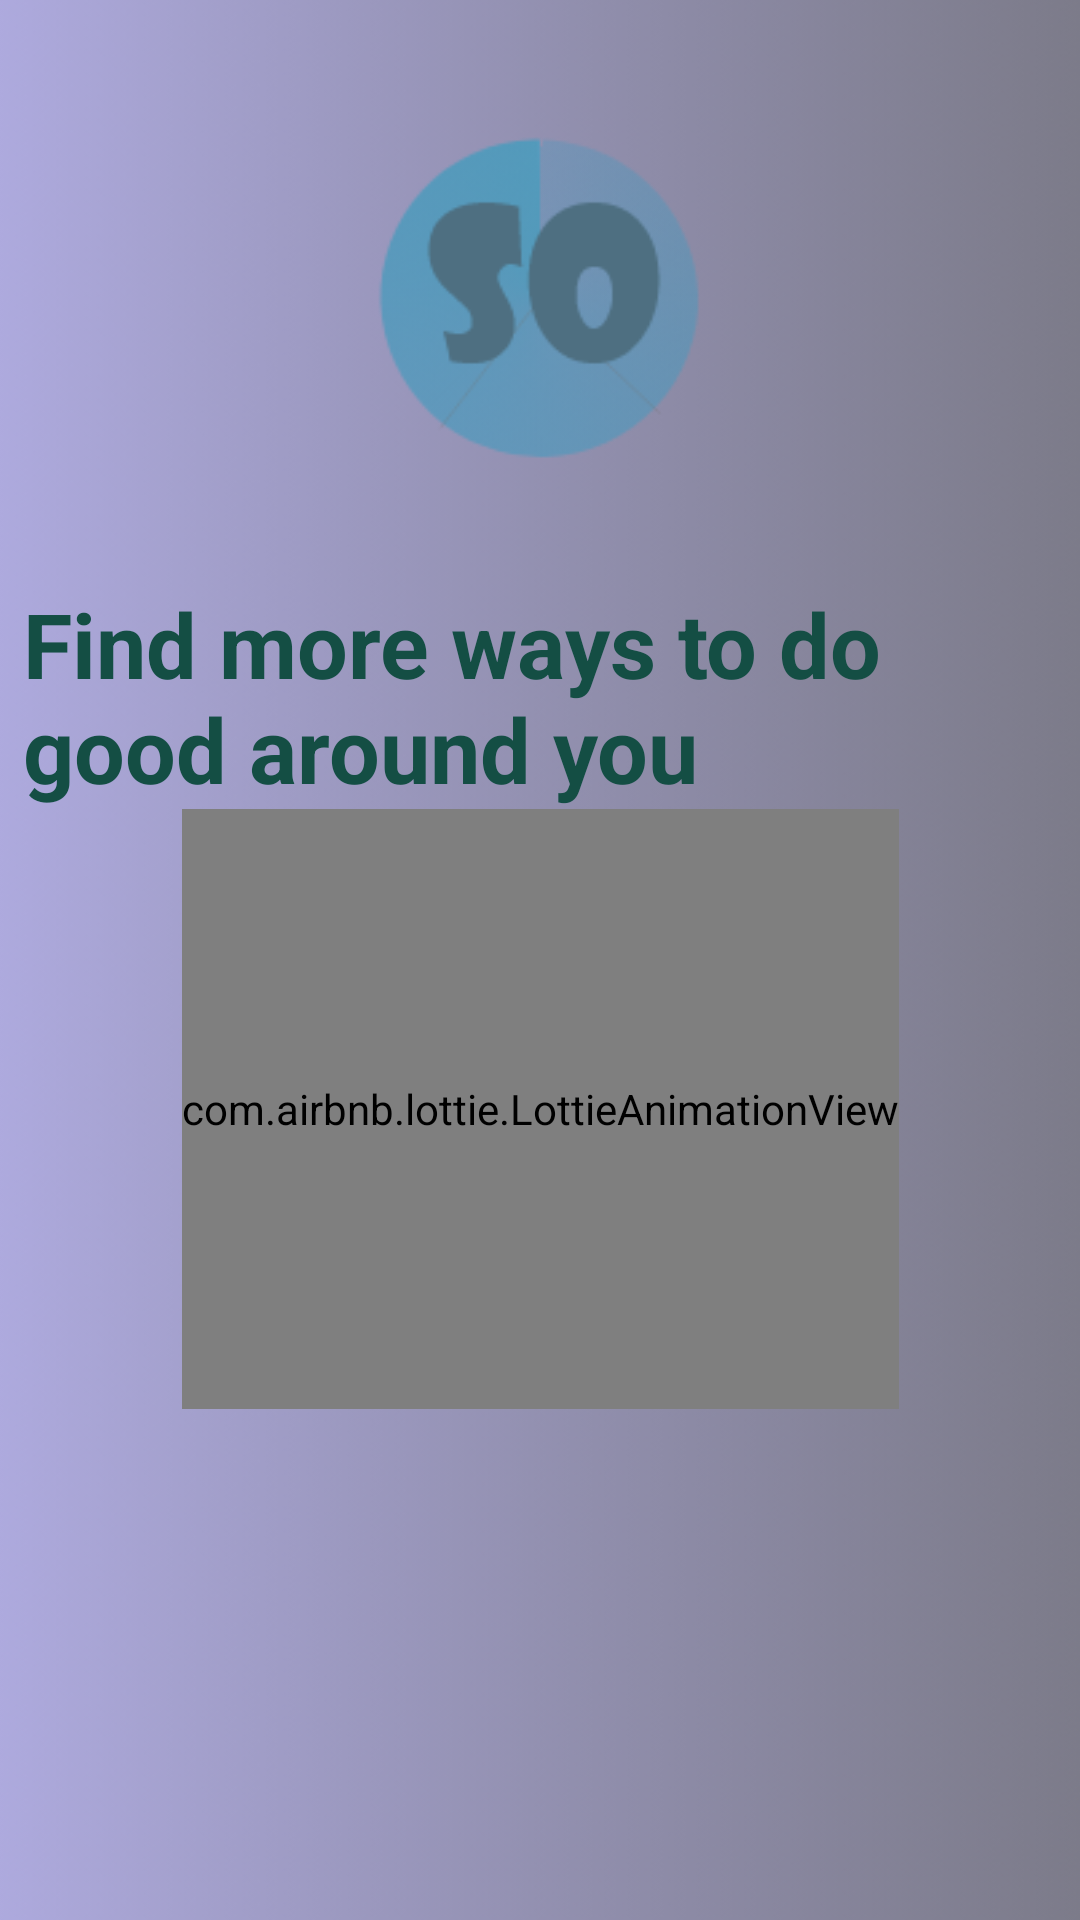

Reconstruct the res/layout file that produces this screen, plus the resources it refers to.
<!-- AndroidManifest.xml: application theme Theme.StepOutv3 -->
<!-- res/layout/onboarding1.xml -->
<?xml version="1.0" encoding="utf-8"?>
<androidx.constraintlayout.widget.ConstraintLayout xmlns:android="http://schemas.android.com/apk/res/android"
    android:layout_width="match_parent"
    android:layout_height="match_parent"
    xmlns:app="http://schemas.android.com/apk/res-auto">

    <ImageView
        android:id="@+id/welcome1"
        android:layout_width="wrap_content"
        android:layout_height="900dp"
        android:src="@drawable/background"
        android:scaleType="centerCrop"
        app:layout_constraintBottom_toBottomOf="parent"
        app:layout_constraintEnd_toEndOf="parent"
        app:layout_constraintStart_toStartOf="parent"
        app:layout_constraintTop_toTopOf="parent" />

    <ImageView
        android:id="@+id/logowel1"
        android:layout_width="150dp"
        android:layout_height="150dp"
        android:src="@drawable/logo"
        app:layout_constraintBottom_toBottomOf="parent"
        app:layout_constraintEnd_toEndOf="parent"
        app:layout_constraintStart_toStartOf="parent"
        app:layout_constraintTop_toTopOf="parent"
        app:layout_constraintVertical_bias=".05" />

    <TextView
        android:layout_width="wrap_content"
        android:layout_height="wrap_content"
        android:id="@+id/textwel1"
        android:layout_marginLeft="15dp"
        android:textSize="30dp"
        android:textStyle="bold"
        android:textColor="@color/green"
        android:text="Find more ways to do good around you"
        app:layout_constraintBottom_toBottomOf="parent"
        app:layout_constraintEnd_toEndOf="parent"
        app:layout_constraintHorizontal_bias="0.496"
        app:layout_constraintVertical_bias=".05"
        app:layout_constraintStart_toStartOf="parent"
        app:layout_constraintTop_toBottomOf="@+id/logowel1" />

    <com.airbnb.lottie.LottieAnimationView
        android:id="@+id/green"
        app:lottie_autoPlay="true"
        android:layout_width="wrap_content"
        android:layout_height="200dp"
        app:layout_constraintBottom_toBottomOf="parent"
        app:layout_constraintEnd_toEndOf="parent"
        app:layout_constraintStart_toStartOf="parent"
        app:layout_constraintTop_toBottomOf="@+id/textwel1"
        app:layout_constraintVertical_bias="0"
        app:lottie_rawRes="@raw/green"
        />



</androidx.constraintlayout.widget.ConstraintLayout>
<!-- resources referenced by this layout -->
<resources>
  <color name="green">#144e44</color>
  <!-- drawable background: png bitmap (drawable, 114453 bytes) -->
  <!-- drawable logo: png bitmap (drawable, 15781 bytes) -->
  <style name="Theme.StepOutv3" parent="Theme.MaterialComponents.DayNight.DarkActionBar">
          
          <item name="colorPrimary">@color/purple_500</item>
          <item name="colorPrimaryVariant">@color/purple_700</item>
          <item name="colorOnPrimary">@color/white</item>
          
          <item name="colorSecondary">@color/teal_200</item>
          <item name="colorSecondaryVariant">@color/teal_700</item>
          <item name="colorOnSecondary">@color/black</item>
          
          <item name="android:statusBarColor" tools:targetApi="l">?attr/colorPrimaryVariant</item>
          
      </style>
  <color name="purple_500">#FF6200EE</color>
  <color name="purple_700">#FF3700B3</color>
  <color name="white">#FFFFFFFF</color>
  <color name="teal_200">#FF03DAC5</color>
  <color name="teal_700">#FF018786</color>
  <color name="black">#FF000000</color>
</resources>
